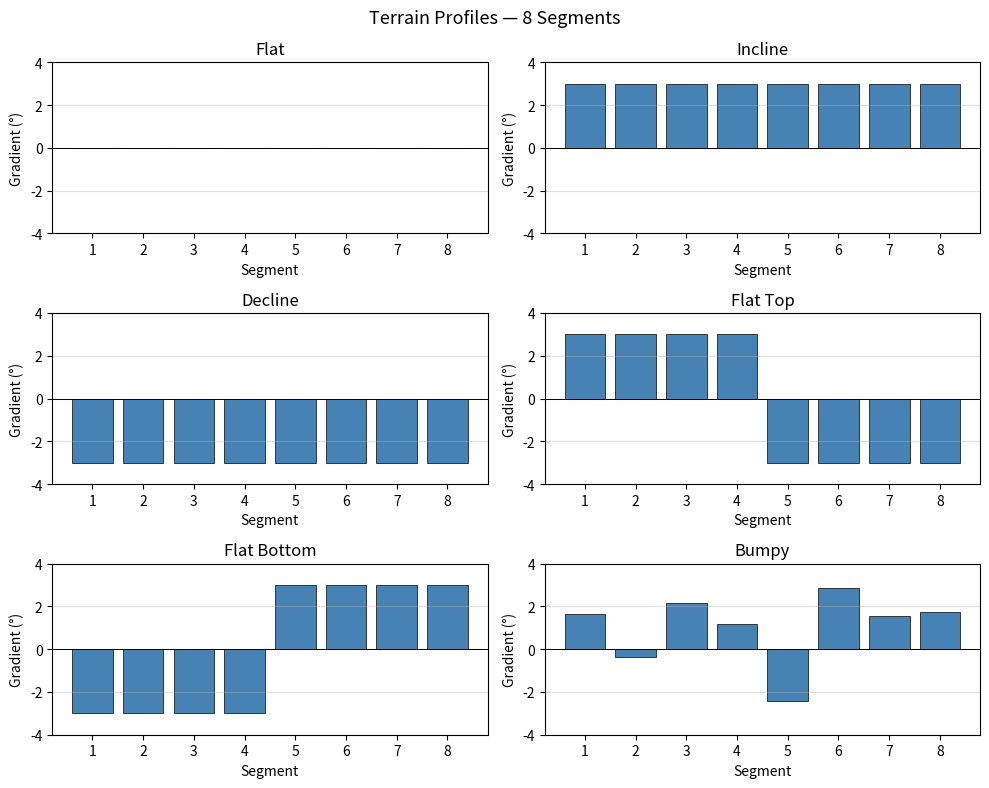

Python code for this plot: (Note: this script raises an exception after producing the figure.)
"""
terrain_profiles.py
===================
Defines the six road terrain profiles used in the Monte Carlo optimisation study.

Each profile returns a NumPy array of gradient angles (in degrees) for
a road divided into n_segments equal-length segments.

Profiles
--------
    flat        : constant zero gradient
    incline     : uniform uphill slope
    decline     : uniform downhill slope
    flat_top    : uphill then downhill (hill shape)
    flat_bottom : downhill then uphill (valley shape)
    bumpy       : random slopes drawn from U(-3°, 3°) — simulates a realistic road

Authors: Miguel PJ Arias — University of Nottingham, 2024
"""

import numpy as np


def flat(n_segments: int) -> np.ndarray:
    """
    Completely flat road.

    Parameters
    ----------
    n_segments : int
        Number of road segments.

    Returns
    -------
    np.ndarray
        Array of zeros (degrees).
    """
    return np.zeros(n_segments)


def incline(n_segments: int, angle_deg: float = 3.0) -> np.ndarray:
    """
    Uniform uphill gradient throughout the journey.

    Parameters
    ----------
    n_segments : int
        Number of road segments.
    angle_deg : float
        Gradient angle in degrees (positive = uphill). Default: 3°.

    Returns
    -------
    np.ndarray
        Array of constant positive gradient values.
    """
    return np.full(n_segments, angle_deg)


def decline(n_segments: int, angle_deg: float = 3.0) -> np.ndarray:
    """
    Uniform downhill gradient throughout the journey.

    Parameters
    ----------
    n_segments : int
        Number of road segments.
    angle_deg : float
        Gradient angle magnitude in degrees. Default: 3°.

    Returns
    -------
    np.ndarray
        Array of constant negative gradient values.
    """
    return np.full(n_segments, -angle_deg)


def flat_top(n_segments: int, angle_deg: float = 3.0) -> np.ndarray:
    """
    Hill profile — uphill for the first half, downhill for the second half.

    Simulates a journey over a single hill where the driver must decide
    how to manage momentum approaching the crest.

    Parameters
    ----------
    n_segments : int
        Number of road segments (should be even for symmetry).
    angle_deg : float
        Gradient angle in degrees. Default: 3°.

    Returns
    -------
    np.ndarray
        Gradient array: positive then negative.
    """
    half = n_segments // 2
    return np.concatenate([
        np.full(half, angle_deg),
        np.full(n_segments - half, -angle_deg)
    ])


def flat_bottom(n_segments: int, angle_deg: float = 3.0) -> np.ndarray:
    """
    Valley profile — downhill for the first half, uphill for the second half.

    Simulates a journey into and out of a valley.

    Parameters
    ----------
    n_segments : int
        Number of road segments (should be even for symmetry).
    angle_deg : float
        Gradient angle in degrees. Default: 3°.

    Returns
    -------
    np.ndarray
        Gradient array: negative then positive.
    """
    half = n_segments // 2
    return np.concatenate([
        np.full(half, -angle_deg),
        np.full(n_segments - half, angle_deg)
    ])


def bumpy(n_segments: int, max_angle_deg: float = 3.0, seed: int = None) -> np.ndarray:
    """
    Realistic road with random gradient variations.

    Slopes are drawn from a uniform distribution U(-max_angle, +max_angle),
    simulating real-world road irregularities. Because the distribution is
    centred at zero, the average gradient is approximately flat, and results
    closely resemble the flat profile on long journeys.

    Parameters
    ----------
    n_segments : int
        Number of road segments.
    max_angle_deg : float
        Maximum gradient magnitude in degrees. Default: 3°.
    seed : int, optional
        Random seed for reproducibility.

    Returns
    -------
    np.ndarray
        Array of random gradient values in [-max_angle, +max_angle].
    """
    rng = np.random.default_rng(seed)
    return rng.uniform(-max_angle_deg, max_angle_deg, n_segments)


# ---------------------------------------------------------------------------
# Registry — maps string name to function for CLI / Monte Carlo use
# ---------------------------------------------------------------------------

PROFILES = {
    "flat":        flat,
    "incline":     incline,
    "decline":     decline,
    "flat_top":    flat_top,
    "flat_bottom": flat_bottom,
    "bumpy":       bumpy,
}


def get_profile(name: str, n_segments: int, **kwargs) -> np.ndarray:
    """
    Retrieve a terrain profile array by name.

    Parameters
    ----------
    name : str
        One of: 'flat', 'incline', 'decline', 'flat_top', 'flat_bottom', 'bumpy'
    n_segments : int
        Number of road segments.
    **kwargs
        Additional keyword arguments passed to the profile function
        (e.g. angle_deg, seed).

    Returns
    -------
    np.ndarray
        Gradient array in degrees.

    Raises
    ------
    ValueError
        If the profile name is not recognised.
    """
    if name not in PROFILES:
        raise ValueError(f"Unknown terrain profile '{name}'. "
                         f"Available: {list(PROFILES.keys())}")
    return PROFILES[name](n_segments, **kwargs)


# ---------------------------------------------------------------------------
# Quick visualisation
# ---------------------------------------------------------------------------

if __name__ == "__main__":
    import matplotlib.pyplot as plt

    n = 8
    fig, axes = plt.subplots(3, 2, figsize=(10, 8))
    fig.suptitle("Terrain Profiles — 8 Segments", fontsize=13)

    for ax, (name, fn) in zip(axes.flat, PROFILES.items()):
        profile = fn(n, seed=42) if name == "bumpy" else fn(n)
        ax.bar(range(1, n + 1), profile, color="steelblue", edgecolor="k", linewidth=0.5)
        ax.axhline(0, color="k", linewidth=0.7)
        ax.set_title(name.replace("_", " ").title())
        ax.set_xlabel("Segment")
        ax.set_ylabel("Gradient (°)")
        ax.set_ylim(-4, 4)
        ax.grid(axis="y", alpha=0.4)

    plt.tight_layout()
    plt.savefig("results/terrain_profiles_overview.png", dpi=150, bbox_inches="tight")
    plt.show()
